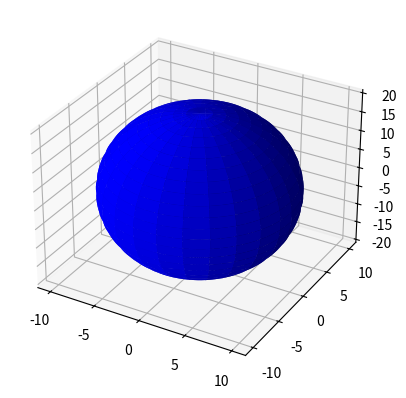

The matplotlib source for this figure:
from mpl_toolkits.mplot3d import Axes3D
import matplotlib.pyplot as plt
import numpy as np

fig = plt.figure()
ax = fig.add_subplot(111, projection='3d')

u = np.linspace(0, 2 * np.pi, 100)
v = np.linspace(0, np.pi, 100)

x = 10 * np.outer(np.cos(u), np.sin(v))
y = 10 * np.outer(np.sin(u), np.sin(v))
z = 20 * np.outer(np.ones(np.size(u)), np.cos(v))
ax.plot_surface(x, y, z, rstride=4, cstride=4, color='b')

plt.show()
